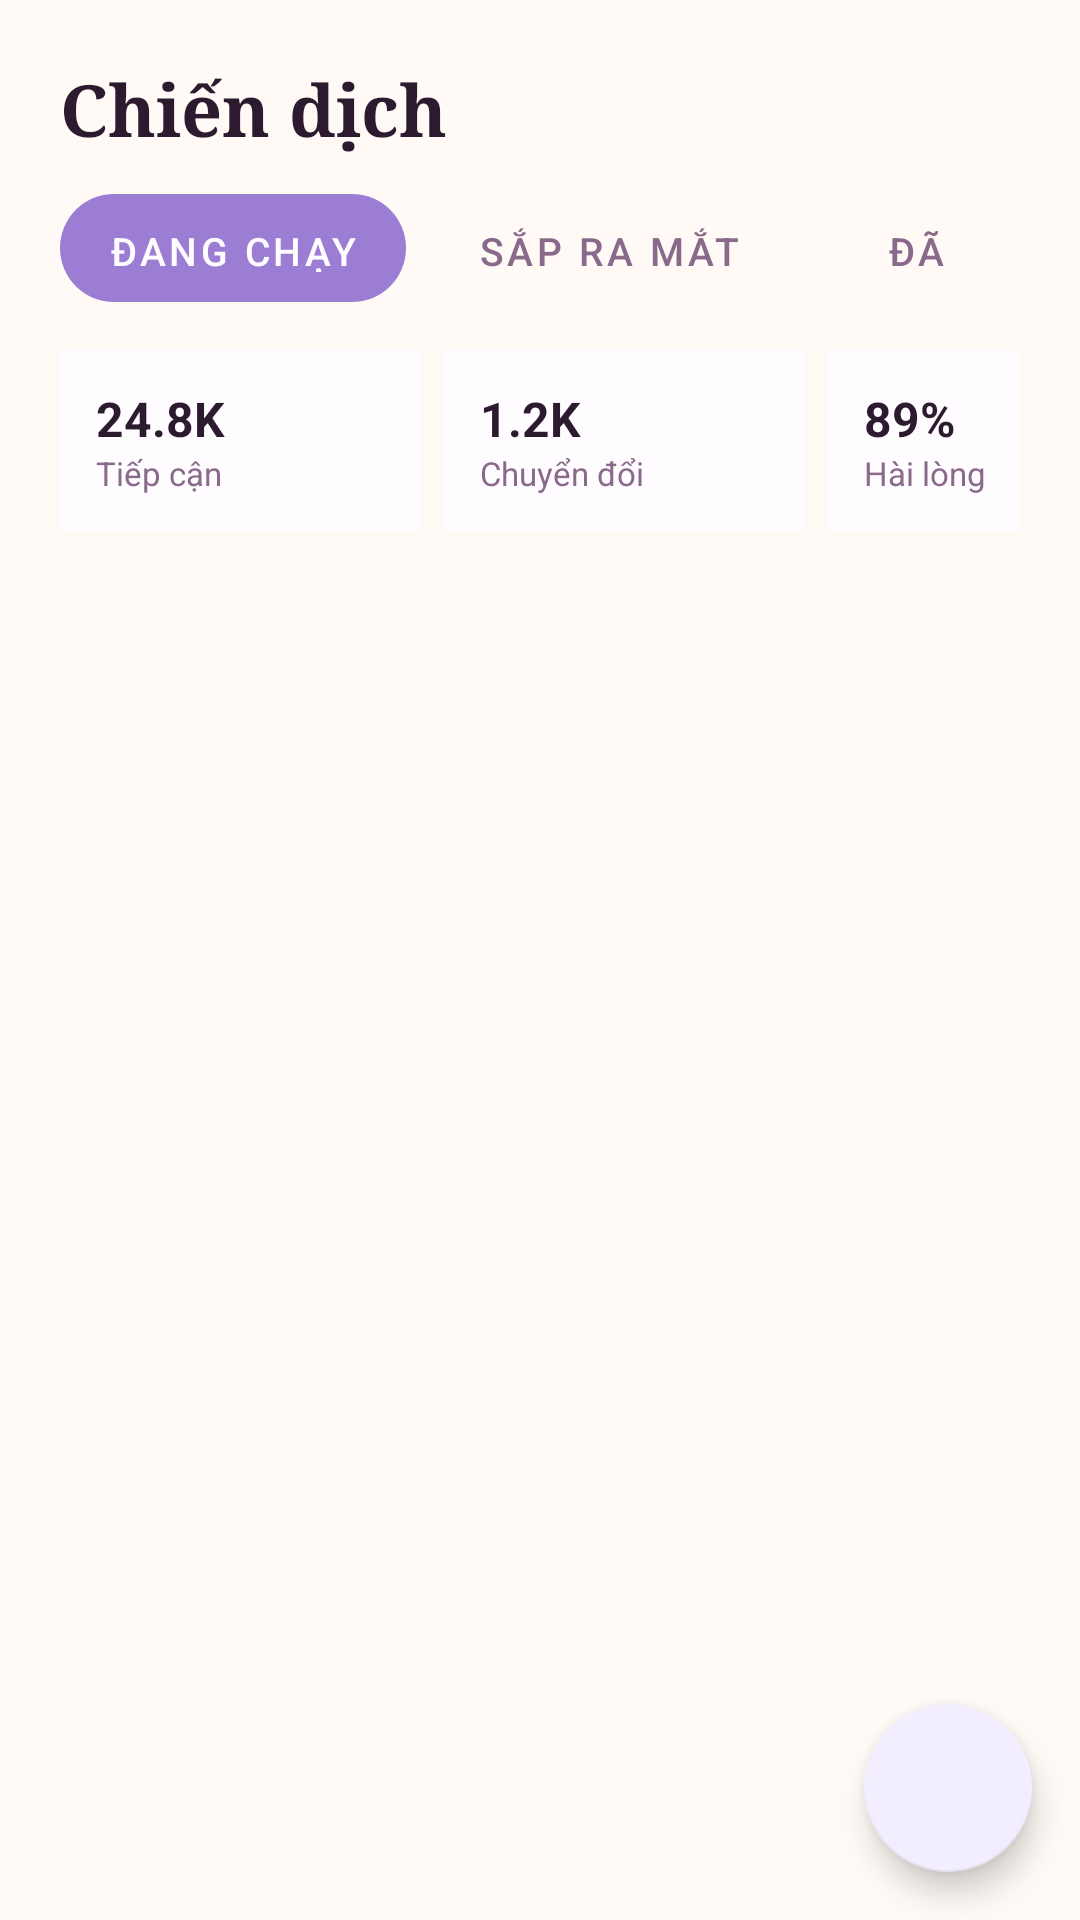

This screen was rendered from an Android layout file. Write that file and the resources it references.
<!-- AndroidManifest.xml: application theme Theme.LuxeCosmetics -->
<!-- res/layout/fragment_campaigns.xml -->
<?xml version="1.0" encoding="utf-8"?>
<FrameLayout
    xmlns:android="http://schemas.android.com/apk/res/android"
    xmlns:app="http://schemas.android.com/apk/res-auto"
    android:layout_width="match_parent"
    android:layout_height="match_parent">

    <LinearLayout xmlns:android="http://schemas.android.com/apk/res/android"
        android:layout_width="match_parent"
        android:layout_height="match_parent"
        android:orientation="vertical"
        android:background="@color/cream">

        
        <TextView
            android:layout_width="wrap_content"
            android:layout_height="wrap_content"
            android:text="Chiến dịch"
            android:textSize="24sp"
            android:fontFamily="serif"
            android:textStyle="bold"
            android:textColor="@color/dark"
            android:paddingStart="20dp"
            android:paddingEnd="20dp"
            android:paddingTop="20dp"
            android:paddingBottom="12dp" />

        
        <LinearLayout
            android:layout_width="match_parent"
            android:layout_height="wrap_content"
            android:orientation="horizontal"
            android:paddingStart="20dp"
            android:paddingEnd="20dp"
            android:paddingBottom="16dp">

            <Button
                android:id="@+id/btnCampRunning"
                android:layout_width="wrap_content"
                android:layout_height="36dp"
                android:text="Đang chạy"
                android:textSize="13sp"
                android:background="@drawable/bg_btn_primary"
                android:textColor="@color/white"
                android:layout_marginEnd="8dp"
                android:stateListAnimator="@null"/>

            <Button
                android:id="@+id/btnCampUpcoming"
                android:layout_width="wrap_content"
                android:layout_height="36dp"
                android:text="Sắp ra mắt"
                android:textSize="13sp"
                android:background="@android:color/transparent"
                android:textColor="@color/mid"
                android:layout_marginEnd="8dp"
                android:stateListAnimator="@null"/>

            <Button
                android:id="@+id/btnCampEnded"
                android:layout_width="wrap_content"
                android:layout_height="36dp"
                android:text="Đã kết thúc"
                android:textSize="13sp"
                android:background="@android:color/transparent"
                android:textColor="@color/mid"
                android:stateListAnimator="@null"/>

        </LinearLayout>

        
        <HorizontalScrollView
            android:layout_width="match_parent"
            android:layout_height="wrap_content"
            android:paddingStart="20dp"
            android:paddingEnd="20dp"
            android:paddingBottom="16dp"
            android:scrollbars="none">

            <LinearLayout
                android:layout_width="wrap_content"
                android:layout_height="wrap_content"
                android:orientation="horizontal">

                
                <LinearLayout
                    android:layout_width="120dp"
                    android:layout_height="wrap_content"
                    android:orientation="vertical"
                    android:background="@color/white"
                    android:padding="12dp"
                    android:layout_marginEnd="8dp">

                    <TextView
                        android:text="24.8K"
                        android:textStyle="bold"
                        android:textSize="16sp"
                        android:textColor="@color/dark"
                        android:layout_width="wrap_content"
                        android:layout_height="wrap_content"/>

                    <TextView
                        android:text="Tiếp cận"
                        android:textSize="11sp"
                        android:textColor="@color/mid"
                        android:layout_width="wrap_content"
                        android:layout_height="wrap_content"/>
                </LinearLayout>

                <LinearLayout
                    android:layout_width="120dp"
                    android:layout_height="wrap_content"
                    android:orientation="vertical"
                    android:background="@color/white"
                    android:padding="12dp"
                    android:layout_marginEnd="8dp">

                    <TextView
                        android:text="1.2K"
                        android:textStyle="bold"
                        android:textSize="16sp"
                        android:textColor="@color/dark"
                        android:layout_width="wrap_content"
                        android:layout_height="wrap_content"/>

                    <TextView
                        android:text="Chuyển đổi"
                        android:textSize="11sp"
                        android:textColor="@color/mid"
                        android:layout_width="wrap_content"
                        android:layout_height="wrap_content"/>
                </LinearLayout>

                <LinearLayout
                    android:layout_width="120dp"
                    android:layout_height="wrap_content"
                    android:orientation="vertical"
                    android:background="@color/white"
                    android:padding="12dp"
                    android:layout_marginEnd="8dp">

                    <TextView
                        android:text="89%"
                        android:textStyle="bold"
                        android:textSize="16sp"
                        android:textColor="@color/dark"
                        android:layout_width="wrap_content"
                        android:layout_height="wrap_content"/>

                    <TextView
                        android:text="Hài lòng"
                        android:textSize="11sp"
                        android:textColor="@color/mid"
                        android:layout_width="wrap_content"
                        android:layout_height="wrap_content"/>
                </LinearLayout>

                <LinearLayout
                    android:layout_width="120dp"
                    android:layout_height="wrap_content"
                    android:orientation="vertical"
                    android:background="@color/white"
                    android:padding="12dp">

                    <TextView
                        android:text="4.2tr"
                        android:textStyle="bold"
                        android:textSize="16sp"
                        android:textColor="@color/dark"
                        android:layout_width="wrap_content"
                        android:layout_height="wrap_content"/>

                    <TextView
                        android:text="Doanh thu"
                        android:textSize="11sp"
                        android:textColor="@color/mid"
                        android:layout_width="wrap_content"
                        android:layout_height="wrap_content"/>
                </LinearLayout>

            </LinearLayout>

        </HorizontalScrollView>

        
        <androidx.recyclerview.widget.RecyclerView
            android:id="@+id/rvCampaigns"
            android:layout_width="match_parent"
            android:layout_height="0dp"
            android:layout_weight="1"
            android:paddingStart="12dp"
            android:paddingEnd="12dp"
            android:clipToPadding="false"/>

    </LinearLayout>

    <com.google.android.material.floatingactionbutton.FloatingActionButton
        android:id="@+id/fabAdd"
        android:layout_width="wrap_content"
        android:layout_height="wrap_content"
        android:src="@drawable/ic_add"
        android:layout_gravity="bottom|end"
        android:layout_margin="16dp"
        app:backgroundTint="@color/lilac"/>
</FrameLayout>
<!-- resources referenced by this layout -->
<resources>
  <color name="cream">#FFFAF5</color>
  <color name="dark">#2C1A2E</color>
  <color name="lilac">#F3EEFF</color>
  <color name="mid">#8A6A8A</color>
  <color name="white">#FFFCFF</color>
  <!-- drawable bg_btn_primary (drawable) -->
  <?xml version="1.0" encoding="utf-8"?>
  <shape xmlns:android="http://schemas.android.com/apk/res/android"
      android:shape="rectangle">
      <gradient
          android:angle="135"
          android:startColor="@color/dark"
          android:endColor="@color/dark2" />
      <corners android:radius="50dp" />
  </shape>
  <style name="Theme.LuxeCosmetics" parent="Theme.MaterialComponents.Light.NoActionBar">
          <item name="colorPrimary">@color/lilac3</item>
          <item name="colorPrimaryVariant">@color/dark</item>
          <item name="colorOnPrimary">@color/white</item>
          <item name="colorSecondary">@color/gold</item>
          <item name="android:statusBarColor">@color/white</item>
          <item name="android:windowLightStatusBar">true</item>
          <item name="android:navigationBarColor">@color/white</item>
          <item name="android:windowBackground">@color/cream</item>
      </style>
  <color name="dark2">#5C3D5C</color>
  <color name="lilac3">#9B7DD4</color>
  <color name="gold">#C9A84C</color>
</resources>
